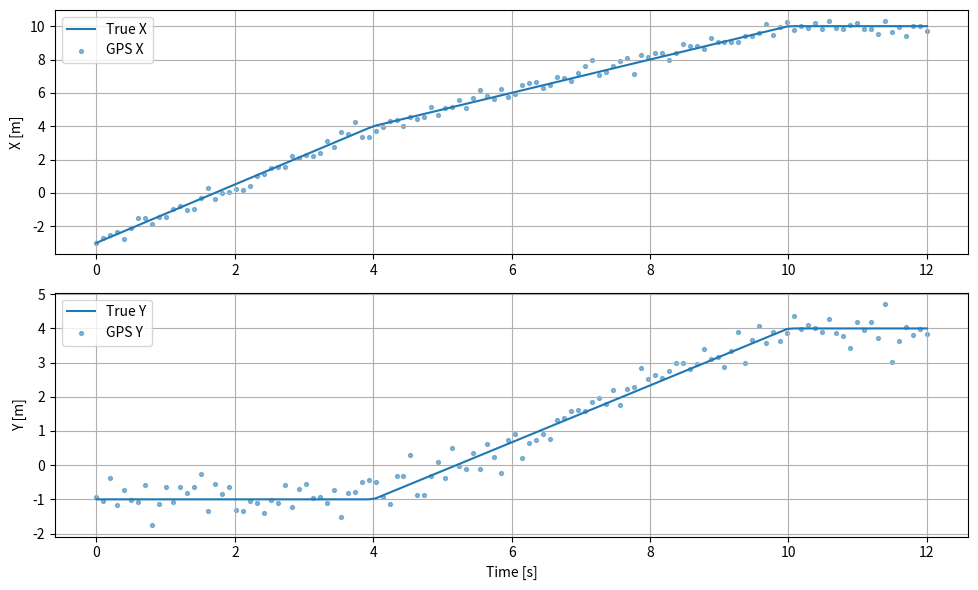
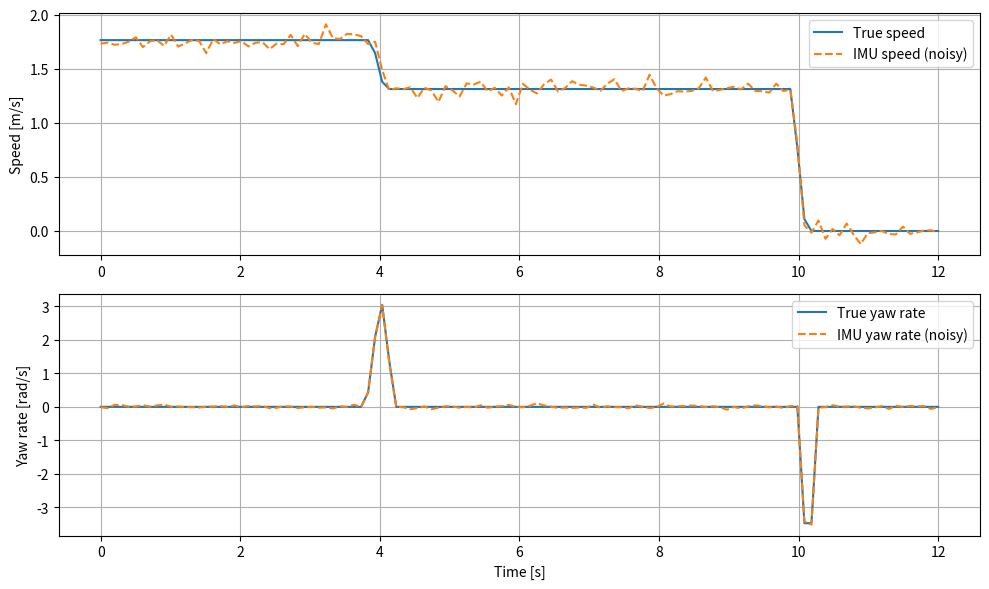
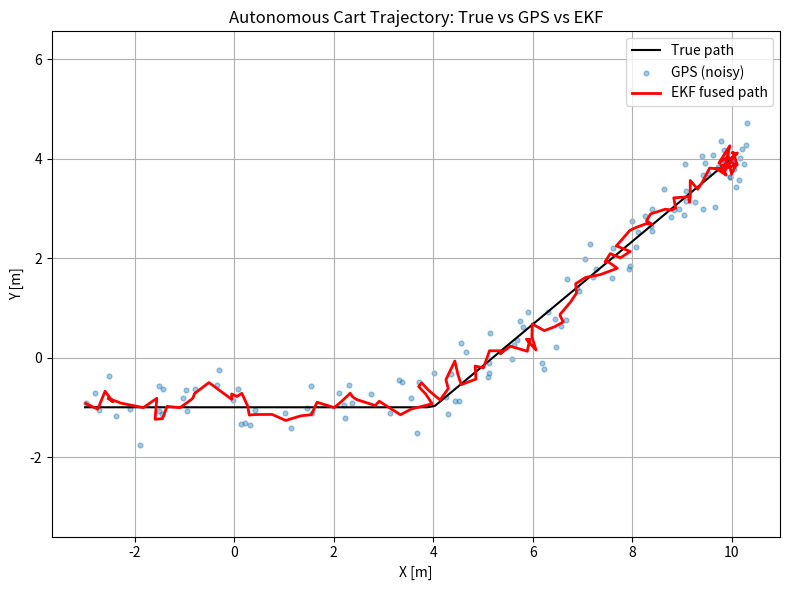
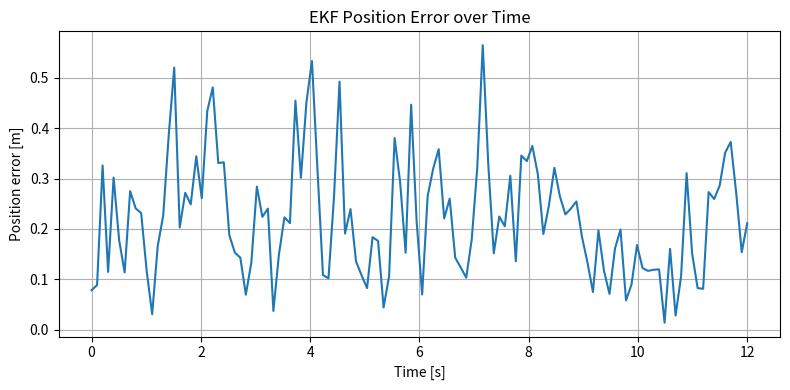

The matplotlib source for these figures, in order:
#!/usr/bin/env python3
import numpy as np
import matplotlib.pyplot as plt

# Same timing as motion script
dt = 0.1
T  = 12.0
N  = int(T / dt)
t  = np.linspace(0, T, N)

# ----- 1) True trajectory (must match motion script logic) -----
x_true = np.zeros(N)
y_true = np.zeros(N)

for k in range(N):
    tk = t[k]

    if tk <= 4.0:
        beta = tk / 4.0
        x_true[k] = -3.0 + beta * (4.0 + 3.0)   # -3 -> 4
        y_true[k] = -1.0
    elif tk <= 10.0:
        gamma = (tk - 4.0) / 6.0
        gamma = np.clip(gamma, 0.0, 1.0)
        x_true[k] = 4.0 + gamma * (10.0 - 4.0)  # 4 -> 10
        y_true[k] = -1.0 + gamma * (4.0 + 1.0)  # -1 -> 4
    else:
        x_true[k] = 10.0
        y_true[k] = 4.0

# True velocities and heading (for IMU reference)
vx_true = np.gradient(x_true, dt)
vy_true = np.gradient(y_true, dt)
speed_true = np.sqrt(vx_true**2 + vy_true**2)
heading_true = np.arctan2(vy_true, vx_true)
yaw_rate_true = np.gradient(heading_true, dt)

# ----- 2) Simulated GPS and IMU measurements -----
gps_sigma = 0.3      # position noise [m]
imu_v_sigma = 0.05   # speed noise [m/s]
imu_gyro_sigma = np.deg2rad(2.0)  # yaw-rate noise [rad/s]

gps_x = x_true + np.random.normal(0, gps_sigma, size=N)
gps_y = y_true + np.random.normal(0, gps_sigma, size=N)

imu_speed = speed_true + np.random.normal(0, imu_v_sigma, size=N)
imu_yaw_rate = yaw_rate_true + np.random.normal(0, imu_gyro_sigma, size=N)

# ----- 3) Simple 2D constant-velocity EKF -----
# State: [x, y, vx, vy]^T
F = np.array([[1, 0, dt, 0],
              [0, 1, 0, dt],
              [0, 0,  1,  0],
              [0, 0,  0,  1]])

H = np.array([[1, 0, 0, 0],
              [0, 1, 0, 0]])   # GPS: position only

Q = np.diag([0.01, 0.01, 0.1, 0.1])        # process noise
R = np.diag([gps_sigma**2, gps_sigma**2])  # measurement noise

x_est = np.zeros((4, N))
P = np.eye(4)

# Initial guess from first GPS
x_est[:, 0] = [gps_x[0], gps_y[0], 0.0, 0.0]

for k in range(1, N):
    # --- Prediction ---
    # Convert noisy IMU speed + yaw_rate to vx, vy
    v = max(imu_speed[k], 0.0)
    # (For simplicity we still use true heading as a reference.
    #  You could also integrate imu_yaw_rate here.)
    theta = heading_true[k]
    vx_imu = v * np.cos(theta)
    vy_imu = v * np.sin(theta)

    x_pred = F @ x_est[:, k-1]
    # mix in IMU-based velocity (simple fusion in the process model)
    x_pred[2] = 0.7 * x_pred[2] + 0.3 * vx_imu
    x_pred[3] = 0.7 * x_pred[3] + 0.3 * vy_imu

    P_pred = F @ P @ F.T + Q

    # --- Update with GPS ---
    z = np.array([gps_x[k], gps_y[k]])
    y_res = z - H @ x_pred
    S = H @ P_pred @ H.T + R
    K = P_pred @ H.T @ np.linalg.inv(S)

    x_est[:, k] = x_pred + K @ y_res
    P = (np.eye(4) - K @ H) @ P_pred

x_filt = x_est[0, :]
y_filt = x_est[1, :]

# ----- 4) PLOTS -----

# 4.1 GPS position noise over time
plt.figure(figsize=(10,6))
plt.subplot(2,1,1)
plt.plot(t, x_true, label='True X')
plt.scatter(t, gps_x, s=8, alpha=0.5, label='GPS X')
plt.ylabel('X [m]')
plt.legend()
plt.grid(True)

plt.subplot(2,1,2)
plt.plot(t, y_true, label='True Y')
plt.scatter(t, gps_y, s=8, alpha=0.5, label='GPS Y')
plt.xlabel('Time [s]')
plt.ylabel('Y [m]')
plt.legend()
plt.grid(True)
plt.tight_layout()
plt.savefig('gps_position_noise.png', dpi=200)

# 4.2 IMU speed and yaw-rate vs true
plt.figure(figsize=(10,6))
plt.subplot(2,1,1)
plt.plot(t, speed_true, label='True speed')
plt.plot(t, imu_speed, linestyle='--', label='IMU speed (noisy)')
plt.ylabel('Speed [m/s]')
plt.legend()
plt.grid(True)

plt.subplot(2,1,2)
plt.plot(t, yaw_rate_true, label='True yaw rate')
plt.plot(t, imu_yaw_rate, linestyle='--', label='IMU yaw rate (noisy)')
plt.xlabel('Time [s]')
plt.ylabel('Yaw rate [rad/s]')
plt.legend()
plt.grid(True)
plt.tight_layout()
plt.savefig('imu_measurements.png', dpi=200)

# 4.3 Trajectory plot: true vs GPS vs EKF
plt.figure(figsize=(8,6))
plt.plot(x_true, y_true, 'k-', label='True path')
plt.scatter(gps_x, gps_y, s=12, alpha=0.4, label='GPS (noisy)')
plt.plot(x_filt, y_filt, 'r-', linewidth=2, label='EKF fused path')
plt.xlabel('X [m]')
plt.ylabel('Y [m]')
plt.title('Autonomous Cart Trajectory: True vs GPS vs EKF')
plt.legend()
plt.grid(True)
plt.axis('equal')
plt.tight_layout()
plt.savefig('cart_trajectory_fusion.png', dpi=200)

# 4.4 EKF position error
pos_err = np.sqrt((x_filt - x_true)**2 + (y_filt - y_true)**2)
plt.figure(figsize=(8,4))
plt.plot(t, pos_err)
plt.xlabel('Time [s]')
plt.ylabel('Position error [m]')
plt.title('EKF Position Error over Time')
plt.grid(True)
plt.tight_layout()
plt.savefig('cart_ekf_error.png', dpi=200)

print("Saved plots:")
print("  gps_position_noise.png")
print("  imu_measurements.png")
print("  cart_trajectory_fusion.png")
print("  cart_ekf_error.png")

